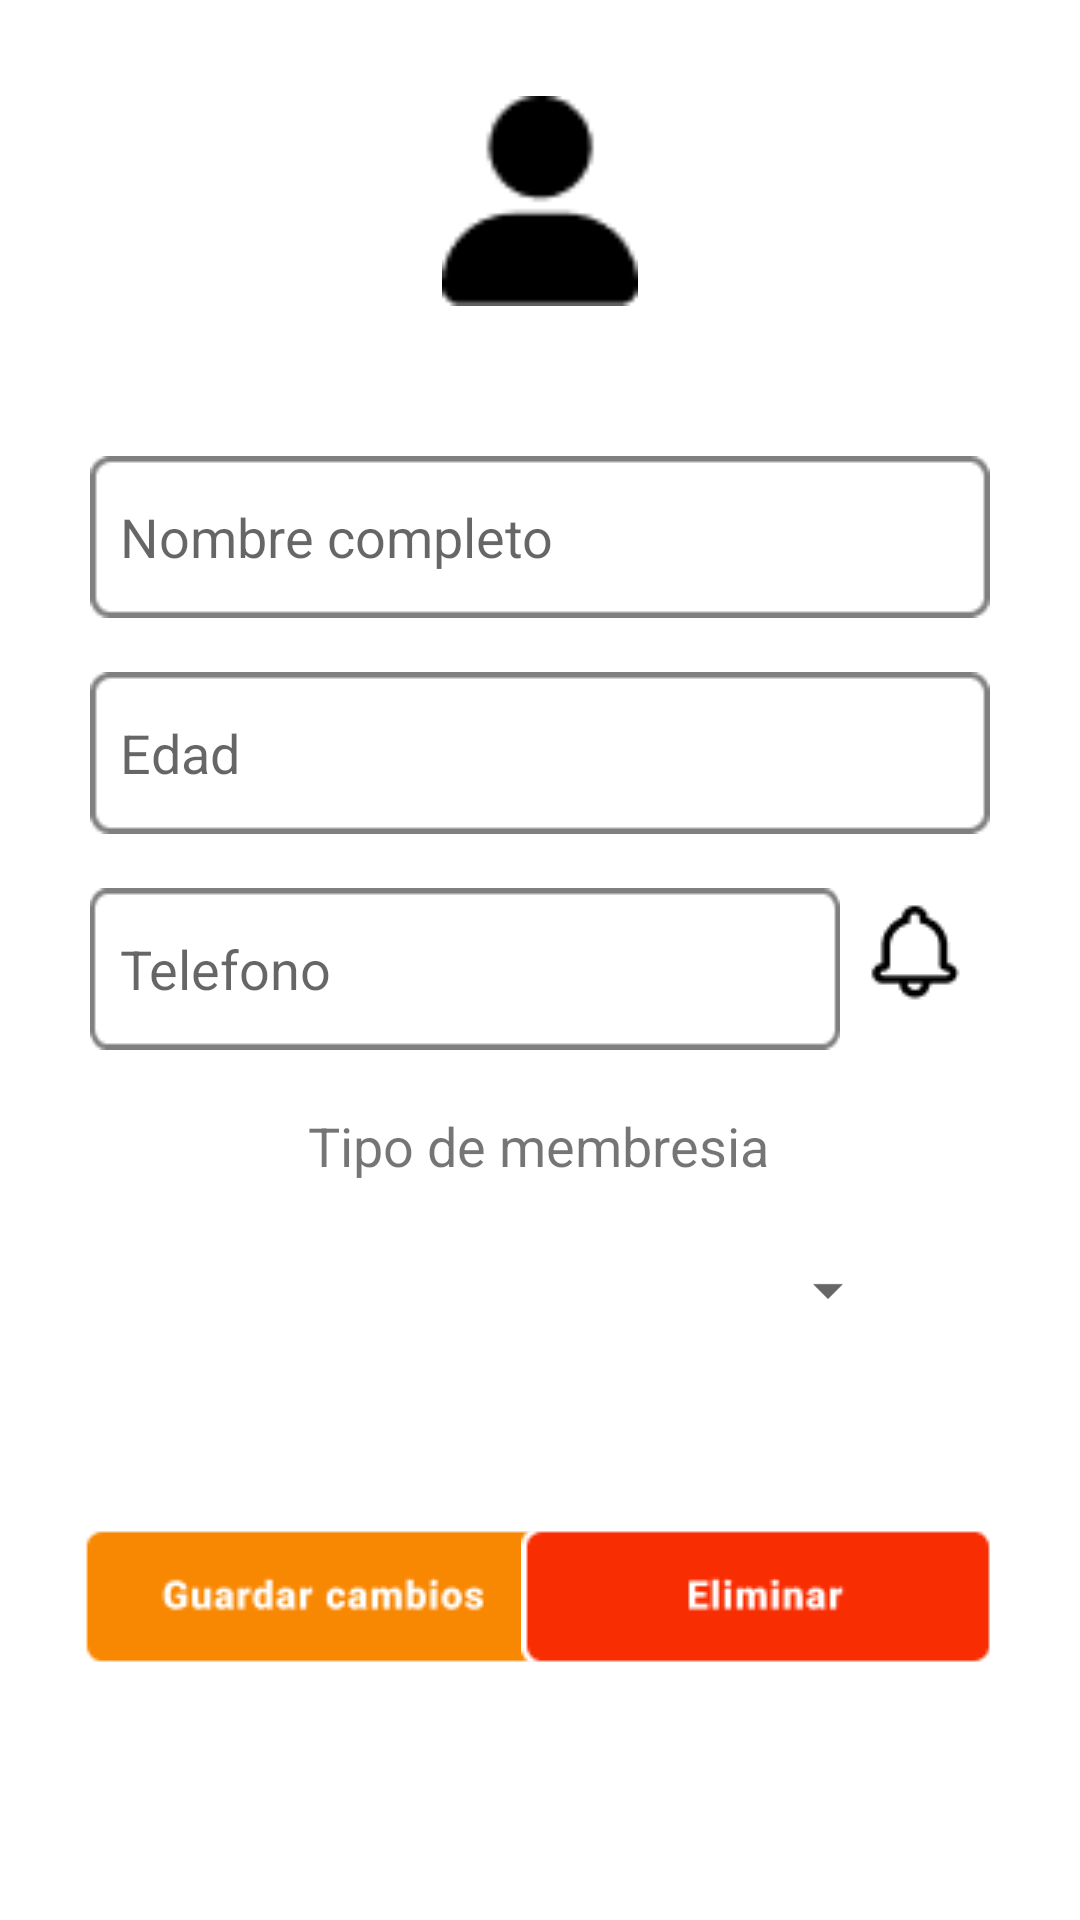

Android layout source for this screen:
<!-- AndroidManifest.xml: application theme Theme.CastilloGym -->
<!-- res/layout/activity_editar_usuario.xml -->
<?xml version="1.0" encoding="utf-8"?>
<androidx.constraintlayout.widget.ConstraintLayout xmlns:android="http://schemas.android.com/apk/res/android"
    xmlns:app="http://schemas.android.com/apk/res-auto"
    xmlns:tools="http://schemas.android.com/tools"
    android:layout_width="match_parent"
    android:layout_height="match_parent"
    tools:context=".UI.AddItems.AgregarProducto">

    <ImageView
        android:id="@+id/imageView"
        android:layout_width="68dp"
        android:layout_height="70dp"
        android:layout_marginTop="32dp"
        app:layout_constraintEnd_toEndOf="parent"
        app:layout_constraintStart_toStartOf="parent"
        app:layout_constraintTop_toTopOf="parent"
        app:srcCompat="@drawable/icono" />

    <EditText
        android:id="@+id/et_nombre_completo"
        android:layout_width="match_parent"
        android:layout_height="wrap_content"
        android:layout_marginStart="30dp"
        android:layout_marginTop="50dp"
        android:layout_marginEnd="30dp"
        android:background="@drawable/imput"
        android:ems="10"
        android:hint="Nombre completo"
        android:inputType="textPersonName"
        android:paddingLeft="10sp"
        app:layout_constraintEnd_toEndOf="parent"
        app:layout_constraintHorizontal_bias="0.0"
        app:layout_constraintStart_toStartOf="parent"
        app:layout_constraintTop_toBottomOf="@+id/imageView"
        tools:ignore="TouchTargetSizeCheck" />

    <EditText
        android:id="@+id/et_edad"
        android:layout_width="0dp"
        android:layout_height="wrap_content"
        android:layout_marginStart="30dp"
        android:layout_marginTop="18dp"
        android:layout_marginEnd="30dp"
        android:background="@drawable/imput"
        android:ems="10"
        android:hint="Edad"
        android:inputType="number"
        android:paddingLeft="10sp"
        app:layout_constraintEnd_toEndOf="parent"
        app:layout_constraintHorizontal_bias="0.0"
        app:layout_constraintStart_toStartOf="parent"
        app:layout_constraintTop_toBottomOf="@+id/et_nombre_completo"
        tools:ignore="TouchTargetSizeCheck" />


    <Spinner
        android:id="@+id/spinner_membresia"
        android:layout_width="match_parent"
        android:layout_height="wrap_content"
        android:layout_margin="60dp"
        android:layout_marginTop="56dp"
        android:padding="20dp"
        app:layout_constraintEnd_toEndOf="parent"
        app:layout_constraintStart_toStartOf="parent"
        app:layout_constraintTop_toBottomOf="@+id/et_telefono"
        tools:ignore="TouchTargetSizeCheck,SpeakableTextPresentCheck" />

    <EditText
        android:id="@+id/et_telefono"
        android:layout_width="0dp"
        android:layout_height="wrap_content"
        android:layout_marginStart="30dp"
        android:layout_marginTop="18dp"
        android:layout_marginEnd="80dp"
        android:layout_marginRight="80dp"
        android:background="@drawable/imput"
        android:ems="10"
        android:hint="Telefono"
        android:inputType="number"
        android:paddingLeft="10sp"
        app:layout_constraintEnd_toEndOf="parent"
        app:layout_constraintStart_toStartOf="parent"
        app:layout_constraintTop_toBottomOf="@+id/et_edad"
        tools:ignore="TouchTargetSizeCheck" />

    <ImageButton
        android:id="@+id/btn_notificar"
        android:layout_width="50dp"
        android:layout_height="42dp"
        android:layout_gravity="center"
        android:layout_marginTop="22dp"
        app:layout_constraintEnd_toEndOf="@+id/et_edad"
        app:layout_constraintStart_toEndOf="@+id/et_telefono"
        app:layout_constraintTop_toBottomOf="@+id/et_edad"
        app:srcCompat="@drawable/notificar"
        tools:ignore="SpeakableTextPresentCheck,TouchTargetSizeCheck" />

    <TextView
        android:id="@+id/textView4"
        android:layout_width="wrap_content"
        android:layout_height="wrap_content"
        android:layout_marginBottom="16dp"
        android:gravity="center"
        android:text="Tipo de membresia"
        android:textSize="18sp"
        app:layout_constraintBottom_toTopOf="@+id/spinner_membresia"
        app:layout_constraintEnd_toEndOf="parent"
        app:layout_constraintHorizontal_bias="0.498"
        app:layout_constraintStart_toStartOf="parent" />

    <ImageButton
        android:id="@+id/btn_guardar_cambios"
        android:layout_width="156dp"
        android:layout_height="48dp"
        android:layout_marginStart="28dp"
        android:layout_marginLeft="28dp"
        android:layout_marginBottom="84dp"
        app:layout_constraintBottom_toBottomOf="parent"
        app:layout_constraintStart_toStartOf="parent"
        app:srcCompat="@drawable/guardar_cambios"
        tools:ignore="SpeakableTextPresentCheck" />

    <ImageButton
        android:id="@+id/btn_eliminar"
        android:layout_width="159dp"
        android:layout_height="48dp"
        android:layout_marginEnd="28dp"
        android:layout_marginRight="28dp"
        android:layout_marginBottom="84dp"
        app:layout_constraintBottom_toBottomOf="parent"
        app:layout_constraintEnd_toEndOf="parent"
        app:srcCompat="@drawable/eliminar"
        tools:ignore="SpeakableTextPresentCheck" />

</androidx.constraintlayout.widget.ConstraintLayout>
<!-- resources referenced by this layout -->
<resources>
  <!-- drawable eliminar: png bitmap (drawable, 1100 bytes) -->
  <!-- drawable guardar_cambios: png bitmap (drawable, 1859 bytes) -->
  <!-- drawable icono: png bitmap (drawable, 510 bytes) -->
  <!-- drawable imput: png bitmap (drawable, 755 bytes) -->
  <!-- drawable notificar: png bitmap (drawable, 691 bytes) -->
  <style name="Theme.CastilloGym" parent="Theme.MaterialComponents.DayNight.NoActionBar">
          
          <item name="colorPrimary">#EA900B</item>
          <item name="colorPrimaryVariant">@color/principal</item>
          <item name="colorOnPrimary">@color/white</item>
          
          <item name="colorSecondary">@color/teal_200</item>
          <item name="colorSecondaryVariant">@color/teal_700</item>
          <item name="colorOnSecondary">@color/black</item>
          
          <item name="android:statusBarColor" tools:targetApi="l">?attr/colorPrimaryVariant</item>
          
      </style>
  <color name="principal">#FFEA900B</color>
  <color name="white">#FFFFFFFF</color>
  <color name="teal_200">#FF03DAC5</color>
  <color name="teal_700">#FF018786</color>
  <color name="black">#FF000000</color>
</resources>
